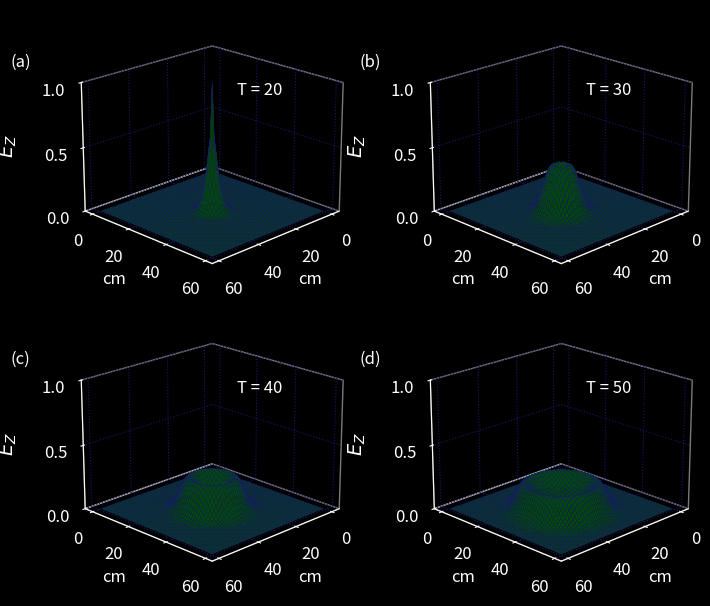

Python code for this plot:
"""2D FDTD, TM program"""

from typing import Tuple, Dict
from math import exp

import numpy as np
import matplotlib.pyplot as plt
import mpl_toolkits.mplot3d.axes3d


# Grid parameters
xAxisSize: int = 60
yAxisSize: int = 60
xAxisCenter = xAxisSize // 2
yAxisCenter = yAxisSize // 2

# Step parameters
ddx = 0.01
dt = ddx / 6e8

# Dielectric profile
epsilon_z = 8.854e-12

# Pulse parameters
t0 = 20
spread = 6

TEMPORAL_DIMENSION = 50


def main() -> None:
    ez, dz, hx, hy, gaz = initFields([xAxisSize, yAxisSize])
    plotting_points = initResutsToSave([20, 30, 40, 50])

    gaussianSource = {
        'type': 'gaussian',
        't0': t0,
        'spread': spread,
        'position': [xAxisCenter, yAxisCenter]
    }

    mainFDTDLoop(
        [ez, dz, hx, hy, gaz],
        TEMPORAL_DIMENSION,
        [xAxisSize, yAxisSize],
        gaussianSource,
        plotting_points
    )

    plotSavedResults(
        [xAxisSize, yAxisSize],
        plotting_points,
        2,
        2
    )


def mainFDTDLoop(
        fields: list[np.ndarray], 
        temporalDim: int,
        spatialDims: list[int],
        sourceProfile: dict,
        plotting_points: list[dict]
        ) -> None:
    
    ez, dz, hx, hy, gaz = fields[0], fields[1], fields[2], fields[3], fields[4]

    for time_step in range(1, temporalDim + 1):
        # Calculate Dz
        for j in range(1, spatialDims[1]):
            for i in range(1, spatialDims[0]):
                dz[i, j] = dz[i, j] + 0.5 * (hy[i, j] - hy[i-1, j] - hx[i, j] + hx[i, j-1])
        
        if sourceProfile['type'] == 'gaussian':
            pulse = setGaussianSource(
                sourceProfile['t0'],
                time_step,
                sourceProfile['spread']
            )
        dz[sourceProfile['position'][0], sourceProfile['position'][1]] = pulse

        # Calculate Ez from Dz
        for j in range(1, spatialDims[1]):
            for i in range(1, spatialDims[0]):
                ez[i, j] = gaz[i, j] * dz[i, j]
        
        # Calculate the Hx field
        for j in range(spatialDims[1] - 1):
            for i in range(spatialDims[0] - 1):
                hx[i, j] = hx[i, j] + 0.5 * (ez[i, j] - ez[i, j+1])

        # Calculate the Hx field
        for j in range(spatialDims[1] - 1):
            for i in range(spatialDims[0] - 1):
                hy[i, j] = hy[i, j] + 0.5 * (ez[i + 1, j] - ez[i, j])
        
        # Save the data at certain points for later plotting
        for plotting_point in plotting_points:
            if time_step == plotting_point['num_steps']:
                plotting_point['data_to_plot'] = np.copy(ez)
               



def initFields(dims: list[int]) -> Tuple[np.ndarray, np.ndarray, np.ndarray, np.ndarray, np.ndarray]:
    ez = np.zeros((dims[0], dims[1]))
    dz = np.zeros((dims[0], dims[1]))
    hx = np.zeros((dims[0], dims[1]))
    hy = np.zeros((dims[0], dims[1]))
    gaz = np.ones((dims[0], dims[1]))

    return ez, dz, hx, hy, gaz


def initResutsToSave(num_steps: list[int]) -> list[dict]:
    labels = ['a', 'b', 'c', 'd']
    plotting_points = []
    for label, num_step in zip(labels, num_steps):
        plotting_points.append(
            {'label': label, 'num_steps': num_step, 'data_to_plot': None}
        )
    return plotting_points


def setGaussianSource(t0: int, time_step: int, spread: float) -> float:
    return exp(-0.5 * ((t0 - time_step) / spread) ** 2)


def plotSavedResults(dims: list[int], plotting_points: list[dict], nrow: int, ncol: int) -> None:
    plt.style.use(plt.style.available[6])
    plt.rcParams['font.size'] = 12
    plt.rcParams['grid.color'] = 'midnightblue'
    plt.rcParams['grid.linestyle'] = 'dotted'
    fig = plt.figure(figsize=(8, 7))

    X, Y = np.meshgrid(range(dims[0]), range(dims[1]))

    for subplot_num, plotting_point in enumerate(plotting_points):
        ax = fig.add_subplot(nrow, ncol, subplot_num + 1, projection='3d')
        plot_e_field(ax,
                    plotting_point['data_to_plot'],
                    X,
                    Y,
                    plotting_point['num_steps'],
                    plotting_point['label'],
                    dims
                    )
    
    plt.subplots_adjust(bottom=0.05, left=0.10, hspace=0.05)
    plt.show()


def plot_e_field(ax, data: np.ndarray, X: np.ndarray, Y: np.ndarray, timestep: int, label: str, dims: list[int]):
    """3D plot of E field at a single time step"""
    ax.set_zlim(0, 1)
    ax.view_init(elev=20, azim=45)
    ax.plot_surface(X, Y, data[:, :], rstride=1, cstride=1, color="darkgreen",
                   edgecolor='midnightblue', lw=0.25)
    ax.zaxis.set_rotate_label(False)
    ax.set_zlabel(r' $E_Z$', rotation=90, labelpad=10, fontsize=14)
    ax.set_zticks([0, 0.5, 1])
    ax.set_xlabel('cm')
    ax.set_ylabel('cm')
    ax.set_xticks(np.arange(0, dims[0] + 1, step=20))
    ax.set_yticks(np.arange(0, dims[1] + 1, step=20))
    ax.text2D(0.6, 0.7, "T = {}".format(timestep), transform=ax.transAxes)
    ax.xaxis.pane.fill = ax.yaxis.pane.fill = ax.zaxis.pane.fill = False
    plt.gca().patch.set_facecolor('k')
    ax.text2D(-0.2, 0.8, "({})".format(label), transform=ax.transAxes)
    ax.dist = 11



if __name__ == "__main__":
    main()

